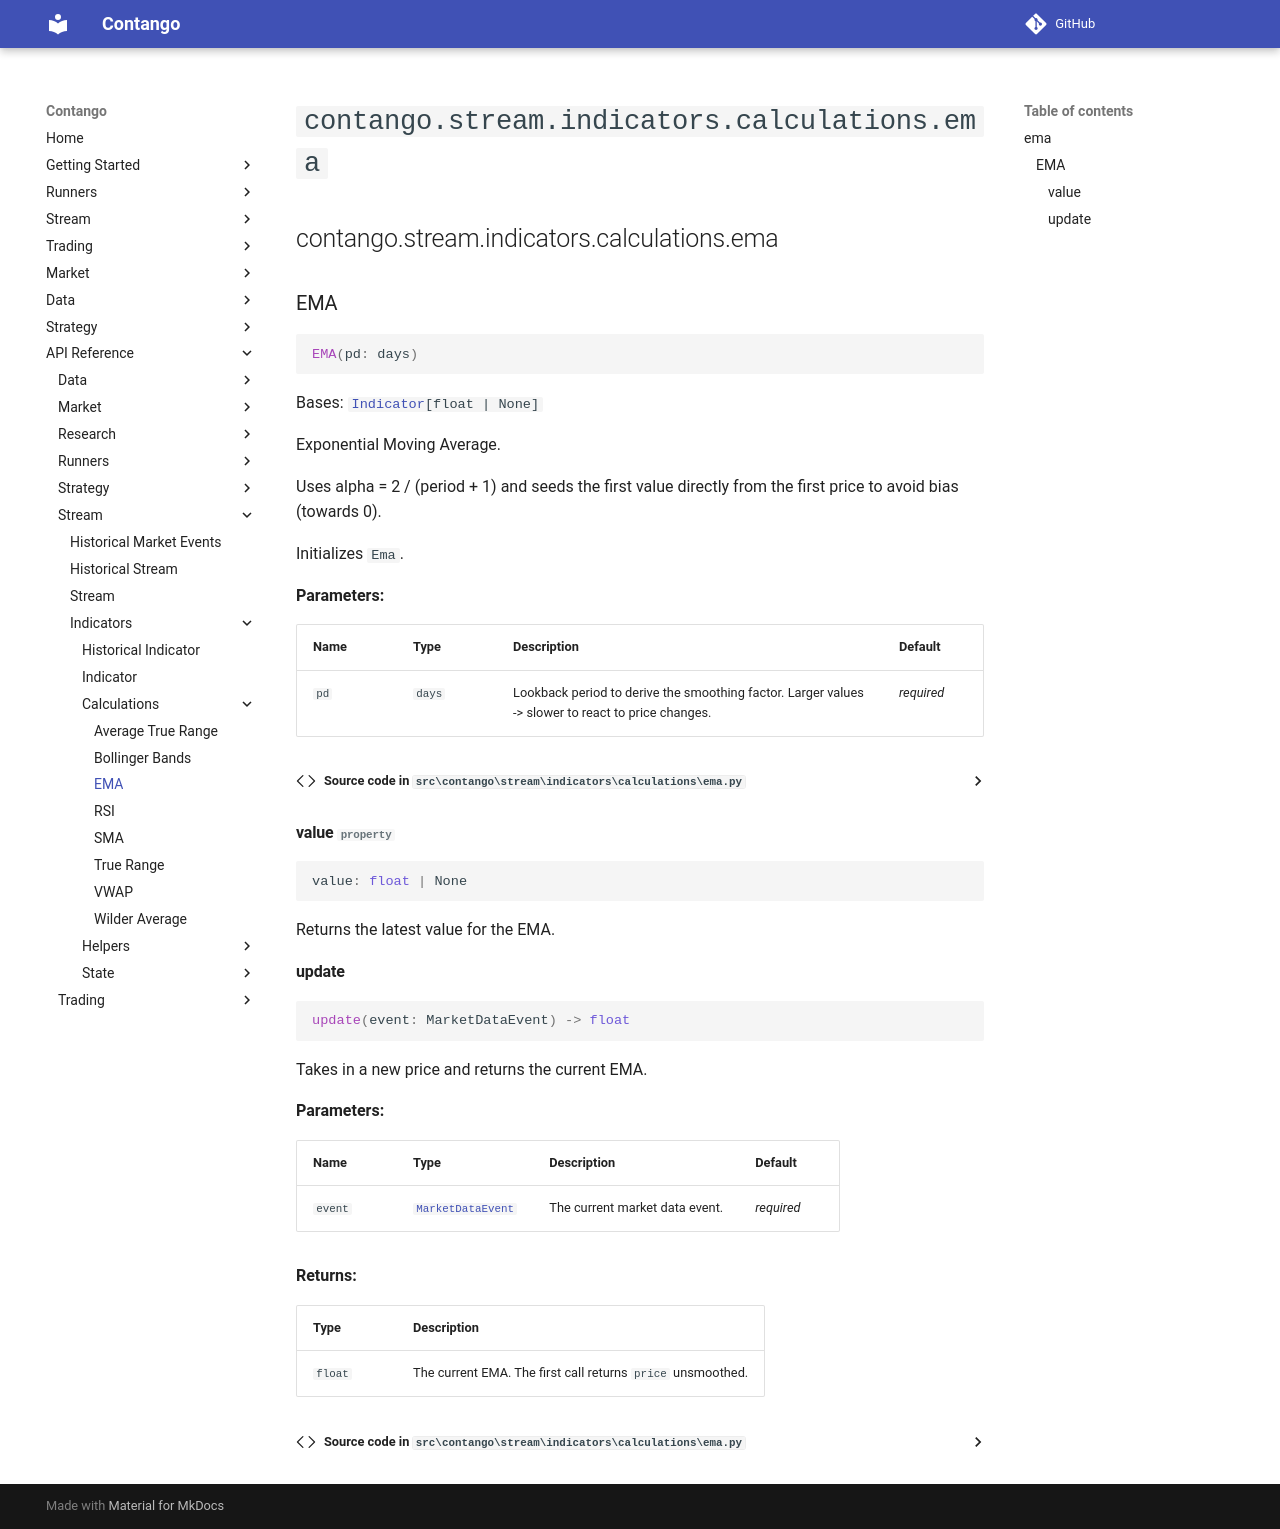

repository: igowuu/Contango · page: reference/stream/indicators/calculations/ema/index.html · generator: mkdocs

<!-- Auto-generated documentation -->
# `contango.stream.indicators.calculations.ema`

::: contango.stream.indicators.calculations.ema
